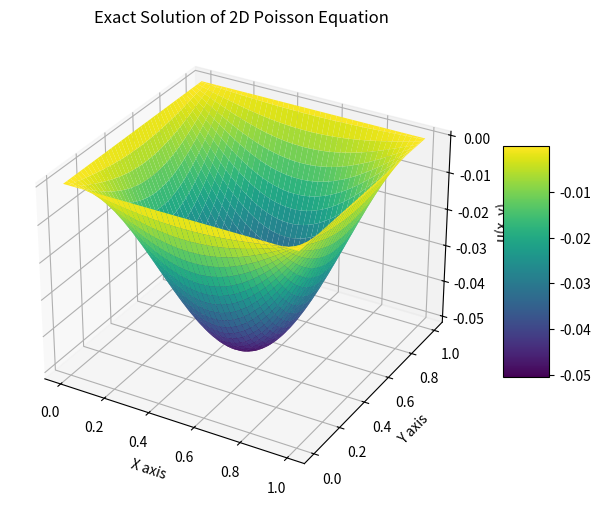
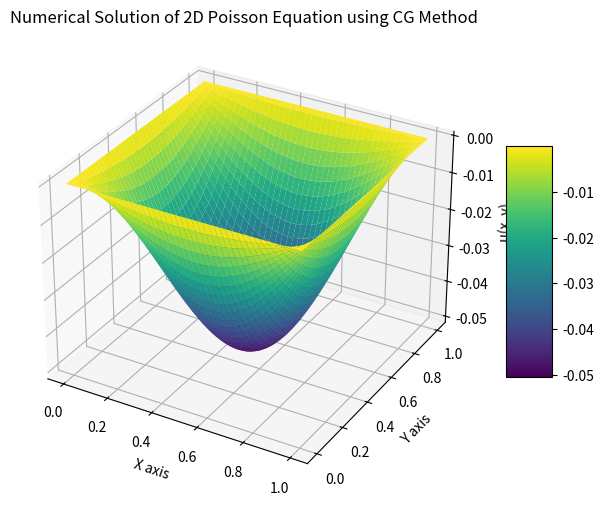
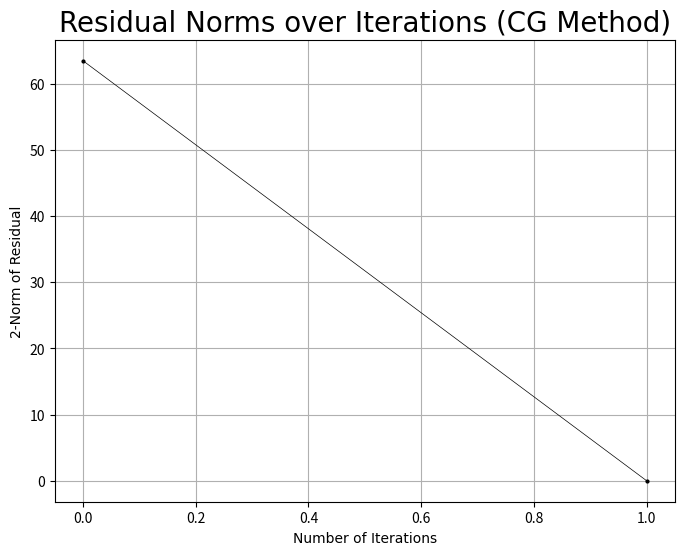

Source code (Python) for these figures, in order:
#!/usr/bin/env python
# coding: utf-8

# In[1]:


import numpy as np
import matplotlib.pyplot as plt
from matplotlib.animation import FuncAnimation
from mpl_toolkits.mplot3d import Axes3D
from scipy.sparse import diags, block_diag, eye


# In[2]:


# Define grid and parameters
N = 128
h = 1.0 / (N - 1)
x = np.linspace(0, 1, N)
y = np.linspace(0, 1, N)
X, Y = np.meshgrid(x, y)


# In[3]:


# Exact solution
u_exact = -(1 / (2 * np.pi**2)) * np.sin(np.pi * X) * np.sin(np.pi * Y)


# In[4]:


# Plotting
fig = plt.figure(figsize=(8, 6))
ax = fig.add_subplot(111, projection='3d')
surf = ax.plot_surface(X, Y, u_exact, cmap='viridis', edgecolor='none')

# Labels and title
ax.set_xlabel('X axis')
ax.set_ylabel('Y axis')
ax.set_zlabel('u(x, y)')
ax.set_title('Exact Solution of 2D Poisson Equation')

# Colorbar
fig.colorbar(surf, ax=ax, shrink=0.5, aspect=5)

plt.show()


# In[5]:


# Initialize right-hand side (rhs)
rhs = np.sin(np.pi * X) * np.sin(np.pi * Y)
norm_rhs = np.linalg.norm(rhs)
print(norm_rhs)


# In[6]:


# Function to apply the discrete Laplacian
def apply_laplacian(u):
    laplacian_u = (np.roll(u, -1, axis=0) + np.roll(u, 1, axis=0) + np.roll(u, -1, axis=1) + np.roll(u, 1, axis=1) - 4 * u) / h**2
    laplacian_u[0, :] = laplacian_u[-1, :] = laplacian_u[:, 0] = laplacian_u[:, -1] = 0  # Enforce boundary conditions
    return laplacian_u


# In[9]:


# Initialize variables for CG method
u_cg = np.zeros((N, N))  # Initial guess
r = np.copy(rhs)  # Initial residual
p = np.copy(r)  # Initial direction
# x is like u[i,j], u[i+1,j],...,u[i,j+1],...,u[N-1,N-1]
tolerance = 1e-4
itmax = 1500
residual_norms = []


# Solve using the Conjugate Gradient method
b = rhs.ravel()  # Flatten the rhs for use in the CG algorithm

# CG Algorithm
x_k = np.zeros_like(b)  # Initial guess
r_k = b - apply_laplacian(x_k.reshape(N, N)).ravel()  # Initial residual
residual_norms.append(np.linalg.norm(r_k))
if np.linalg.norm(r_k) < tolerance:
    print("Initial guess is sufficient.")
else:
    p_k = r_k
    k = 0
    while True:
        Ap_k = apply_laplacian(p_k.reshape(N, N)).ravel()
        alpha_k = np.dot(r_k, r_k) / np.dot(p_k, Ap_k)
        x_k = x_k + alpha_k * p_k
        r_k_new = r_k - alpha_k * Ap_k
        residual_norms.append(np.linalg.norm(r_k_new))
        if np.linalg.norm(r_k_new) < tolerance:
            break
        beta_k = np.dot(r_k_new, r_k_new) / np.dot(r_k, r_k)
        p_k = r_k_new + beta_k * p_k
        r_k = r_k_new
        k += 1

# Reshape x_k back to 2D for plotting
u_cg = x_k.reshape(N, N)


# In[10]:


# Plotting the CG solution
fig = plt.figure(figsize=(8, 6))
ax = fig.add_subplot(111, projection='3d')
surf = ax.plot_surface(X, Y, u_cg, cmap='viridis', edgecolor='none')
ax.set_xlabel('X axis')
ax.set_ylabel('Y axis')
ax.set_zlabel('u(x, y)')
ax.set_title('Numerical Solution of 2D Poisson Equation using CG Method')
fig.colorbar(surf, ax=ax, shrink=0.5, aspect=5)
plt.show()


# In[12]:


relative_real_error = np.linalg.norm(u_exact - u_cg) / np.linalg.norm(u_exact)
print(f'\n The relative real error is {relative_real_error:.5e} \n')


# In[11]:


# Plotting the residual norms
plt.figure(figsize=(8, 6))
plt.plot(residual_norms, 'ko-', markersize=2, linewidth=0.5)
plt.xlabel('Number of Iterations', fontname='Times New Roman')
plt.ylabel('2-Norm of Residual', fontname='Times New Roman')
plt.title('Residual Norms over Iterations (CG Method)', fontname='Times New Roman', fontsize=20)
plt.grid(True)
plt.show()


# In[ ]:




